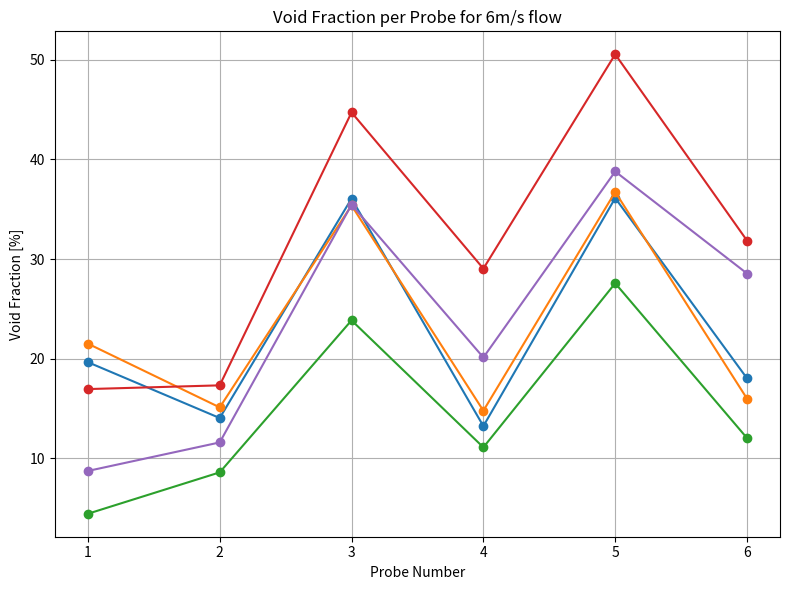

Here is the Python script that generated this plot:
import matplotlib.pyplot as plt
import numpy as np

# Example: void_fraction_data[run_id] = [values for probe1..probe6]
# Replace this with your real data
void_fraction_data = {
    #3026: [29.168, 19.485, 37.238, 26.049, 54.835, 32.889],
    #3028: [29.133, 31.949, 21.089, 44.096, 47.500, 50.935],
    #3029: [43.389, 42.124, 10.768, 31.316, 37.863, 29.150],
    #3030: [63.750, 65.911, 9.967, 15.367, 25.023, 18.491],
    #3031: [25.457, 29.718, 8.526, 10, 15.807, 13.232],
    #3032: [91.082, 8.641, 32.315, 12.086, 28.496, 10.262],
    3033: [19.649, 14.042, 36.074, 13.232, 36.125, 18.023],
    #3034: [62.447, 55.914, 11.849, 5.156, 26.166, 5.381],
    #3035: [78.898, 62.717, 7.787, 12.672, 27.591, 12.752],
    3036: [21.509, 15.110, 35.382, 14.776, 36.736, 15.982],
    #3037: [22.357, 23.480, 21.339, 39.934, 49.518, 40.448],
    #3038: [19.206, 21.165, 29.246, 45.684, 41.759, 48.203],
    3039: [4.431, 8.586, 23.848, 11.097, 27.574, 12.025],
    3040: [16.948, 17.322, 44.725, 29.042, 50.559, 31.855],
    3041: [8.728, 11.592, 35.454, 20.122, 38.795, 28.551],
    #3042: [21.934, 28.667, 15.886, 39.944, 35.163, 40.286]
}

probe_numbers = np.arange(1, 7)  # 1 to 6

plt.figure(figsize=(8, 6))
for run_id, vf_values in void_fraction_data.items():
    plt.plot(probe_numbers, vf_values, marker='o', label=f'Run {run_id}')

plt.xlabel('Probe Number')
plt.ylabel('Void Fraction [%]')
plt.title('Void Fraction per Probe for 6m/s flow')
plt.grid(True)
plt.tight_layout()
plt.show()
